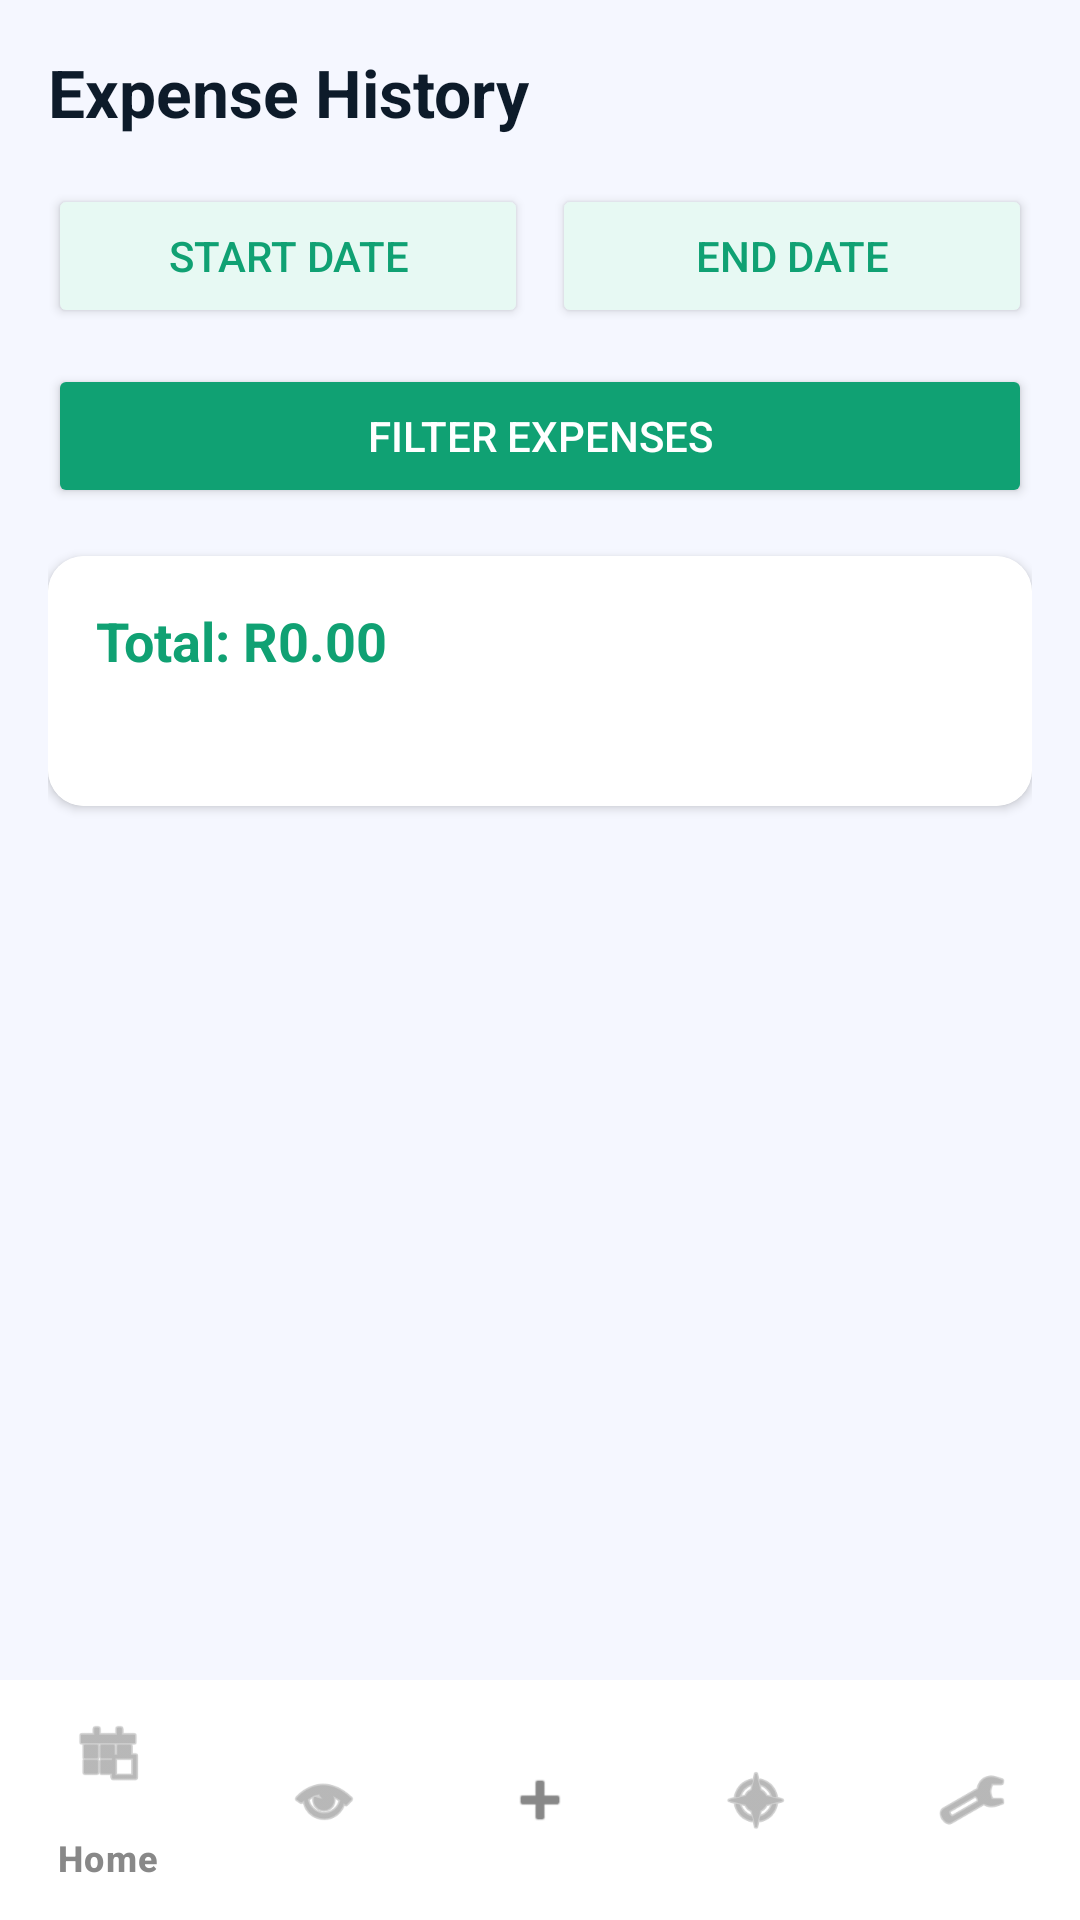

Android layout source for this screen:
<!-- AndroidManifest.xml: application theme Theme.BudgetBuddy1 -->
<!-- res/layout/activity_view_expense.xml -->
<?xml version="1.0" encoding="utf-8"?>
<androidx.constraintlayout.widget.ConstraintLayout xmlns:android="http://schemas.android.com/apk/res/android"
    xmlns:app="http://schemas.android.com/apk/res-auto"
    android:layout_width="match_parent"
    android:layout_height="match_parent"
    android:background="@color/app_background">

    <androidx.core.widget.NestedScrollView
        android:layout_width="match_parent"
        android:layout_height="0dp"
        app:layout_constraintTop_toTopOf="parent"
        app:layout_constraintBottom_toTopOf="@+id/bottomNavigation"
        android:fillViewport="true">

        <LinearLayout
            android:orientation="vertical"
            android:padding="16dp"
            android:layout_width="match_parent"
            android:layout_height="wrap_content">

            <TextView
                android:text="Expense History"
                android:textSize="22sp"
                android:textStyle="bold"
                android:textColor="@color/primary_text"
                android:layout_marginBottom="16dp"
                android:layout_width="wrap_content"
                android:layout_height="wrap_content"/>

            <LinearLayout
                android:layout_width="match_parent"
                android:layout_height="wrap_content"
                android:orientation="horizontal"
                android:layout_marginBottom="12dp">
                <Button
                    android:id="@+id/btnStartDate"
                    android:layout_width="0dp"
                    android:layout_height="wrap_content"
                    android:layout_weight="1"
                    android:text="Start Date"
                    android:backgroundTint="@color/card_balance_bg"
                    android:textColor="@color/brand_green"
                    android:layout_marginEnd="4dp"/>
                <Button
                    android:id="@+id/btnEndDate"
                    android:layout_width="0dp"
                    android:layout_height="wrap_content"
                    android:layout_weight="1"
                    android:text="End Date"
                    android:backgroundTint="@color/card_balance_bg"
                    android:textColor="@color/brand_green"
                    android:layout_marginStart="4dp"/>
            </LinearLayout>

            <Button
                android:id="@+id/btnFilter"
                android:layout_width="match_parent"
                android:layout_height="wrap_content"
                android:text="Filter Expenses"
                android:backgroundTint="@color/brand_green"
                android:textColor="#FFFFFF"
                android:layout_marginBottom="16dp"/>

            <androidx.cardview.widget.CardView
                android:layout_width="match_parent"
                android:layout_height="wrap_content"
                app:cardCornerRadius="12dp"
                app:cardElevation="2dp"
                android:layout_marginBottom="16dp">
                <LinearLayout
                    android:orientation="vertical"
                    android:padding="16dp"
                    android:layout_width="match_parent"
                    android:layout_height="wrap_content"
                    android:background="@color/card_background">
                    <TextView
                        android:id="@+id/tvTotal"
                        android:text="Total: R0.00"
                        android:textSize="18sp"
                        android:textStyle="bold"
                        android:textColor="@color/brand_green"
                        android:layout_width="wrap_content"
                        android:layout_height="wrap_content"/>
                    <TextView
                        android:id="@+id/tvCategoryTotals"
                        android:text=""
                        android:textSize="14sp"
                        android:textColor="@color/secondary_text"
                        android:layout_marginTop="8dp"
                        android:layout_width="wrap_content"
                        android:layout_height="wrap_content"/>
                </LinearLayout>
            </androidx.cardview.widget.CardView>

            <androidx.recyclerview.widget.RecyclerView
                android:id="@+id/recyclerViewExpenses"
                android:layout_width="match_parent"
                android:layout_height="wrap_content"
                app:layoutManager="androidx.recyclerview.widget.LinearLayoutManager"
                android:nestedScrollingEnabled="false"/>

        </LinearLayout>
    </androidx.core.widget.NestedScrollView>

    <com.google.android.material.bottomnavigation.BottomNavigationView
        android:id="@+id/bottomNavigation"
        android:layout_width="match_parent"
        android:layout_height="wrap_content"
        android:background="@color/nav_bg"
        app:itemIconTint="@color/secondary_text"
        app:itemTextColor="@color/secondary_text"
        app:menu="@menu/bottom_nav_menu"
        app:layout_constraintBottom_toBottomOf="parent" />

</androidx.constraintlayout.widget.ConstraintLayout>
<!-- resources referenced by this layout -->
<resources>
  <color name="app_background">#F5F7FF</color>
  <color name="brand_green">#10A173</color>
  <color name="card_background">#FFFFFF</color>
  <color name="card_balance_bg">#E7F9F3</color>
  <color name="nav_bg">#FFFFFF</color>
  <color name="primary_text">#0D1B2A</color>
  <color name="secondary_text">#888888</color>
  <style name="Theme.BudgetBuddy1" parent="Base.Theme.BudgetBuddy1" />
  <style name="Base.Theme.BudgetBuddy1" parent="Theme.Material3.DayNight.NoActionBar">
          
          <item name="colorPrimary">@color/brand_green</item>
          <item name="colorSecondary">@color/brand_purple</item>
  
          
          <item name="android:statusBarColor">@color/brand_green</item>
          <item name="android:windowLightStatusBar">true</item>
  
          
          <item name="android:textColorPrimary">@color/primary_text</item>
      </style>
  <color name="brand_purple">#6236FF</color>
</resources>
